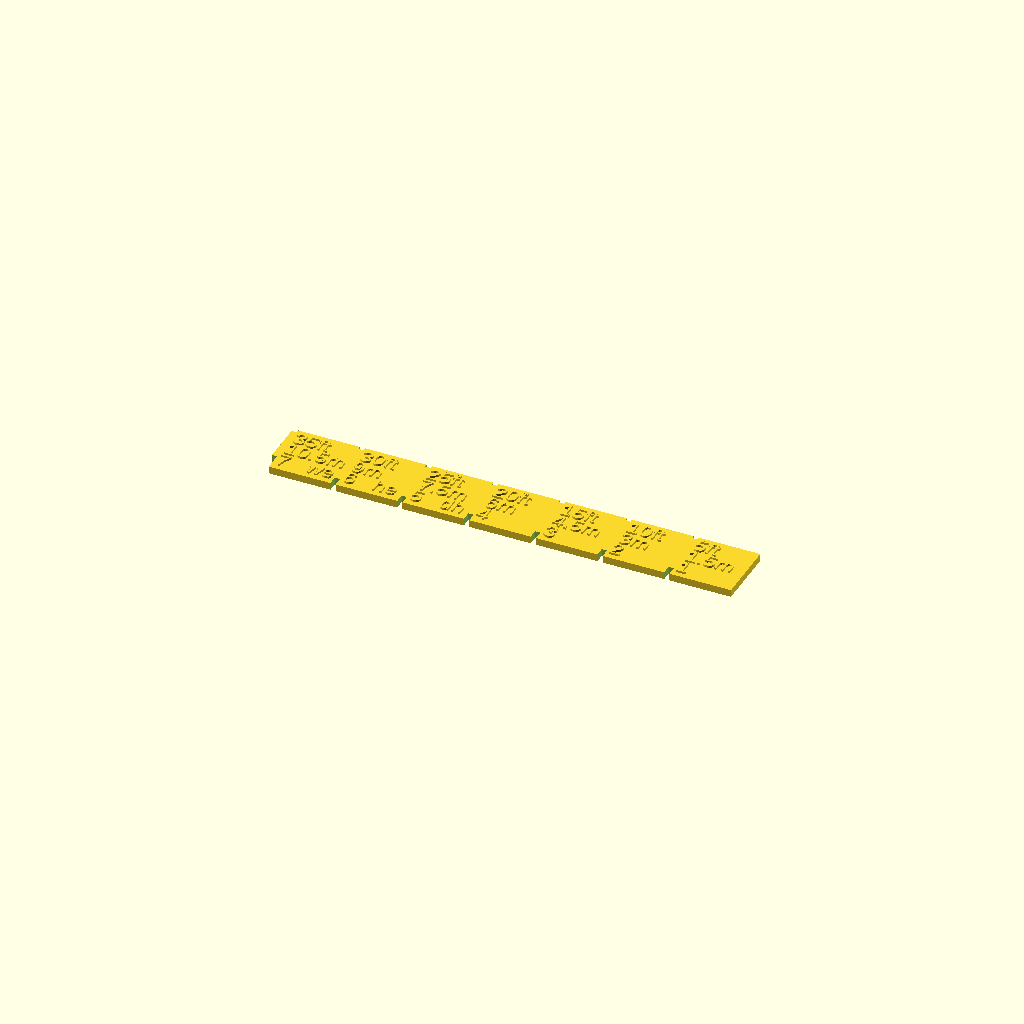
Cell 1 — every parameter at its default value.
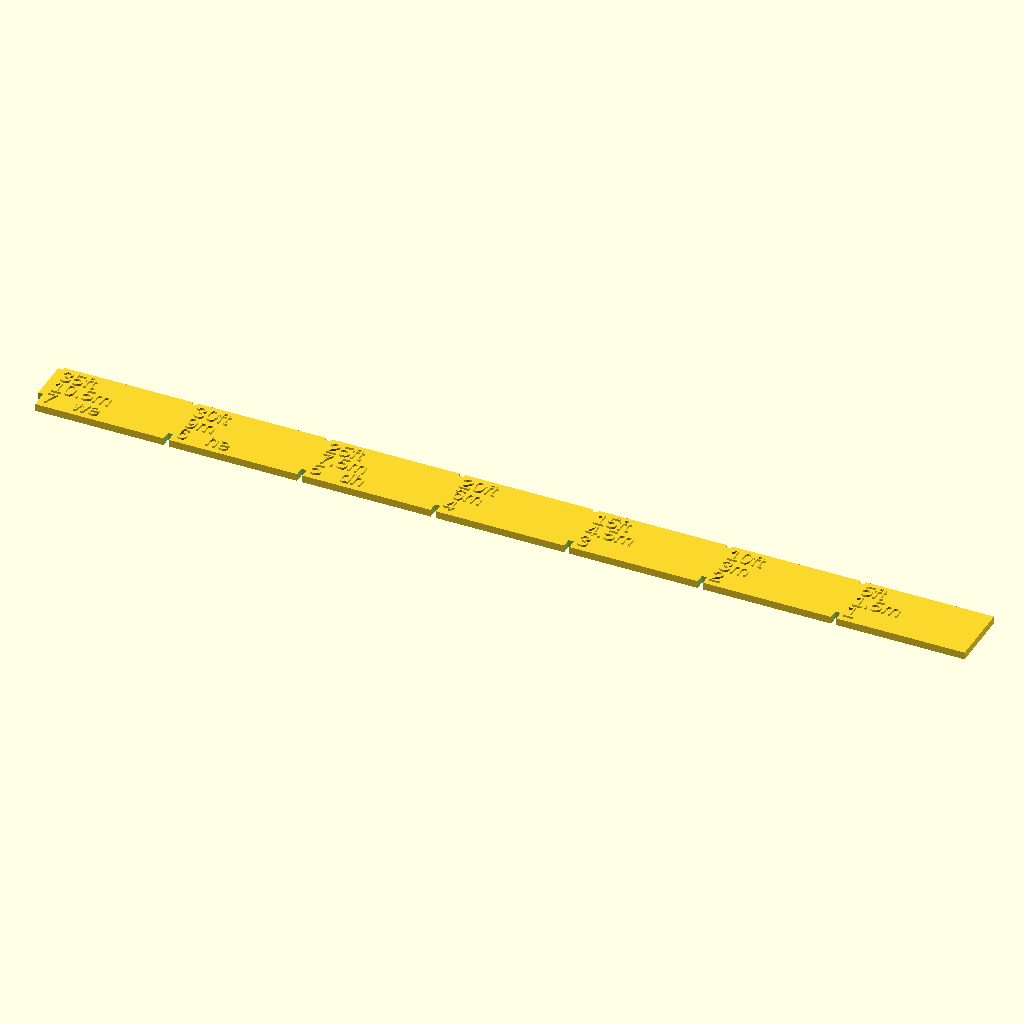
Cell 2 — itmm set to 50.8, the other parameters unchanged.
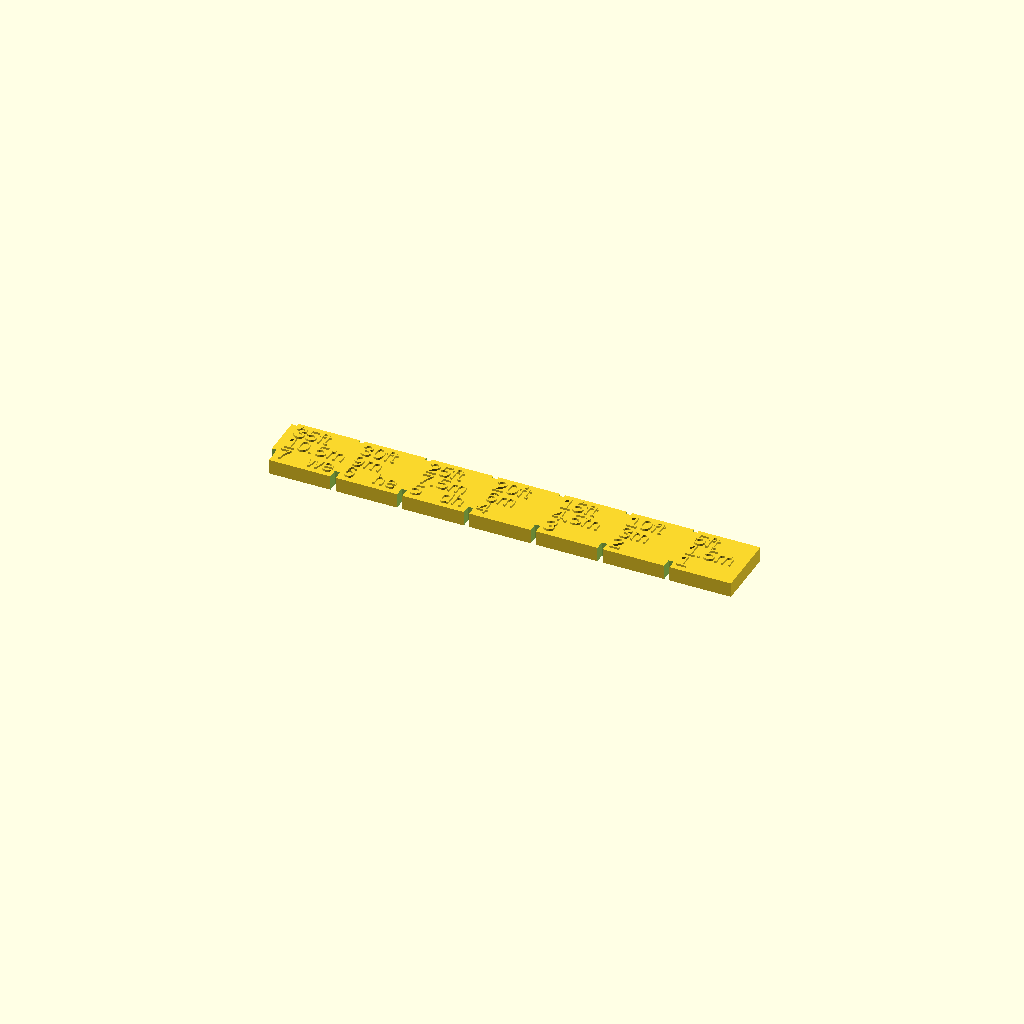
Cell 3 — thickness set to 5.6, the other parameters unchanged.
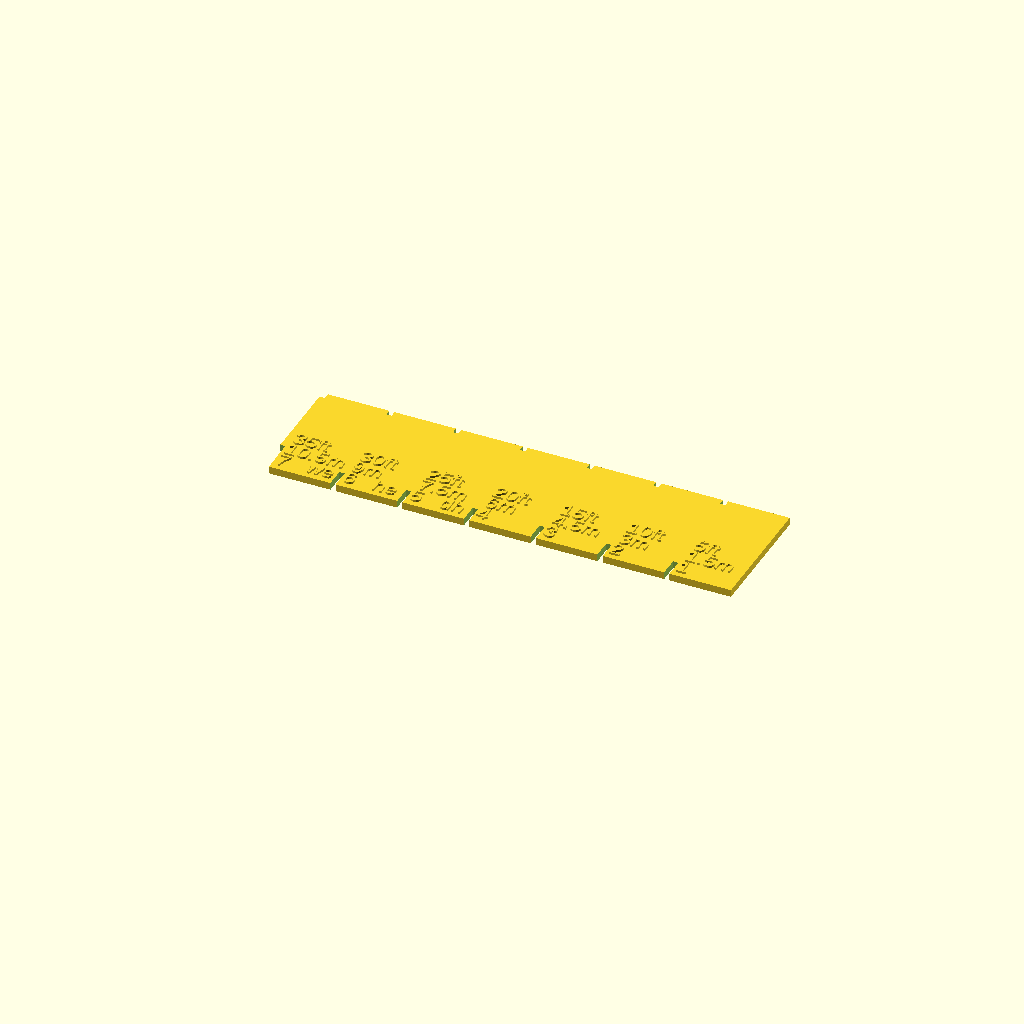
Cell 4: width = 48 (everything else at default).
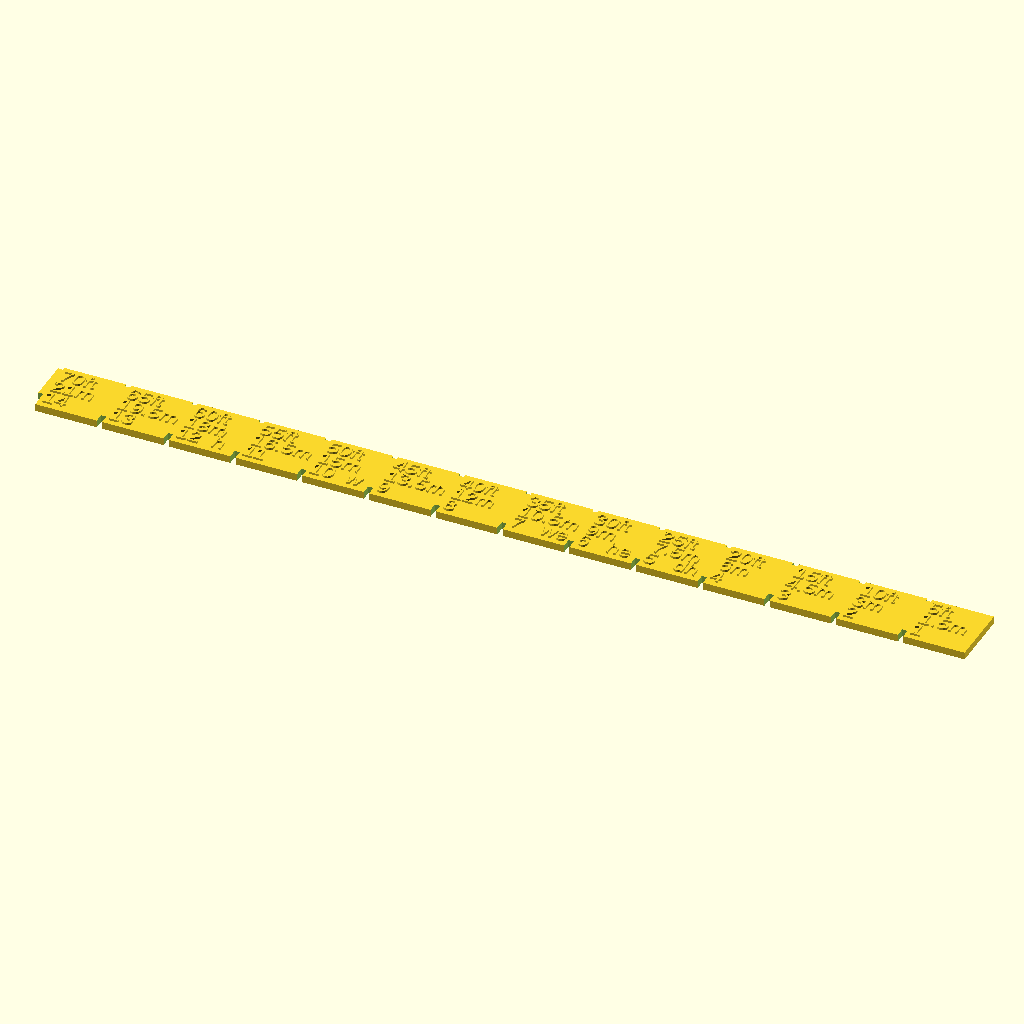
Cell 5: the same model with lsq = 14.
One fixed orthographic camera (rotation 55°, 0°, 25°; colour scheme Cornfield) for every cell.
Source of the model, rulers/ruler.scad:

$fn=12;

// unit is mm

itmm = 25.4;
thickness = 2.8;
width = 24;
//lsq = 16; // squares
lsq = 7; // squares
length = lsq * itmm;
tthick = 0.8;

//  - 10 sq
//  / 12 sq

fs = 6;


translate([ -length / 2, 0, 0 ]) difference() {

  union() {

    cube([ length, width, thickness ]);

    //fs1 = 7;

    d = 1.16 * fs;

    for (j = [ 1 : lsq ]) {

      x = (lsq - j) * itmm + 3;
      y = 2.0;

      translate([ x, y, thickness ])
        linear_extrude(tthick) union() {
          if (j == 5) text(str(j, "   dh"), size=fs);
          if (j == 6) text(str(j, "   he"), size=fs);
          if (j == 7) text(str(j, "   we"), size=fs);
          if (j == 10) text(str(j, "  w"), size=fs);
          if (j == 12) text(str(j, "  h"), size=fs);
          else text(str(j), size=fs);
        }

      translate([ x, y + 1 * d, thickness ])
        linear_extrude(tthick)
          text(str(j * 1.5, "m"), size=fs);
      translate([ x, y + 2 * d, thickness ])
        linear_extrude(tthick)
          text(str(j * 5, "ft"), size=fs);

      //if (j == 4) {
      //  y1 = y + 0.8 * width;
      //  translate([ x, y1, thickness ]) linear_extrude(tthick)
      //    text("dg dt lhmr hndx spr trd", size=fs1);
      //    //text("< dagger, dart, light hammer, handaxe, spear, trident", size=fs1);
      //}
      //else if (j == 5) {
      //  y1 = y + 0.65 * width;
      //  translate([ x, y1, thickness ]) linear_extrude(tthick)
      //    text("dwarf halfling | blowgun", size=fs1);
      //    //text("< dwarf, halfling, blowgun", size=fs1);
      //}
      //else if (j == 6) {
      //  y1 = y + 0.50 * width;
      //  translate([ x, y1, thickness ]) linear_extrude(tthick)
      //    text("elf hum | jav slng hxbow mg_hnd_0", size=fs1);
      //    //text("< elf, human, javelin, sling, hand crossbow, mage hand 0", size=fs1);
      //}
      //else if (j == 10) {
      //  y1 = y + 0.8 * width;
      //  translate([ x, y1, thickness ]) linear_extrude(tthick)
      //    text("wolf", size=fs1);
      //    //text("< wolf", size=fs1);
      //}
      //else if (j == 12) {
      //  y1 = y + 0.65 * width;
      //  translate([ x, y1, thickness ]) linear_extrude(tthick)
      //    text("< horse, ray of frost 0", size=fs1);
      //  translate([ x, y1 - d, thickness ]) linear_extrude(tthick)
      //    text("<< dagger, dart, light hammer, handaxe, spear, trident", size=fs1);
      //}
      //else if (j == 16) {
      //  y1 = y + 0.8 * width;
      //  translate([ x, y1, thickness ]) linear_extrude(tthick)
      //    text("< light crossbow, short bow", size=fs1);
      //}
    }
  }

  union() {

    for (j = [ 1 : lsq ]) {

      x = (lsq - j) * itmm;

      translate([ x, -0.1, -0.1 * thickness ])
        cube([ 2, width / 6.5, 1.2 * thickness ]);

      translate([ x, 0.95 * width, -0.1 * thickness ])
        cube([ 2, width / 2, 1.2 * thickness ]);

      if (j == lsq) {

        translate([ x - 0.1, -0.1, -0.1 * thickness ])
          cube([ 2, width / 3.5, 1.2 * thickness ]);

        translate([ x - 0.1, 0.95 * width, -0.1 * thickness ])
          cube([ 2, width / 2, 1.2 * thickness ]);
      }

//      y0 = 0.34 * width;
//      y1 = 0.60 * width;
//      y2 = 0.87 * width;
//
//      if (j == 4) {
//        translate([ x + 1, y1, tthick - 0.1 ]) rotate([ 180, 0, 0 ])
//          linear_extrude(tthick)
//            text("< dagger, dart, lt hammer,", size=fs);
//        translate([ x + 1, y2, tthick - 0.1 ]) rotate([ 180, 0, 0 ])
//          linear_extrude(tthick)
//            text("           h axe, spear, trident", size=fs);
//      }
//      else if (j == 5) {
//        translate([ x + 1, y2, tthick - 0.1 ]) rotate([ 180, 0, 0 ])
//          linear_extrude(tthick)
//            text("< blowgun", size=fs);
//      }
//      else if (j == 6) {
//        translate([ x + 1, y0, tthick - 0.1 ]) rotate([ 180, 0, 0 ])
//          linear_extrude(tthick)
//            text("< javelin, sling, hd xbow / mage hand 0", size=fs);
//      }
//      else if (j == 10) {
//        translate([ x + 2, y1, tthick - 0.1 ]) rotate([ 180, 0, 0 ])
//          linear_extrude(tthick)
//            text("80ft 24m 16 : l xbow, s bow", size=fs);
//        translate([ x + 2, y2, tthick - 0.1 ]) rotate([ 180, 0, 0 ])
//          linear_extrude(tthick)
//            text("100ft 30m 20 : hvy xbow", size=fs);
//      }
    }
  }
}
Customizer parameters (derived from the source; name, type, default, range or options):
itmm: number, default 25.4
thickness: number, default 2.8
width: number, default 24
lsq: number, default 7
tthick: number, default 0.8
fs: number, default 6
